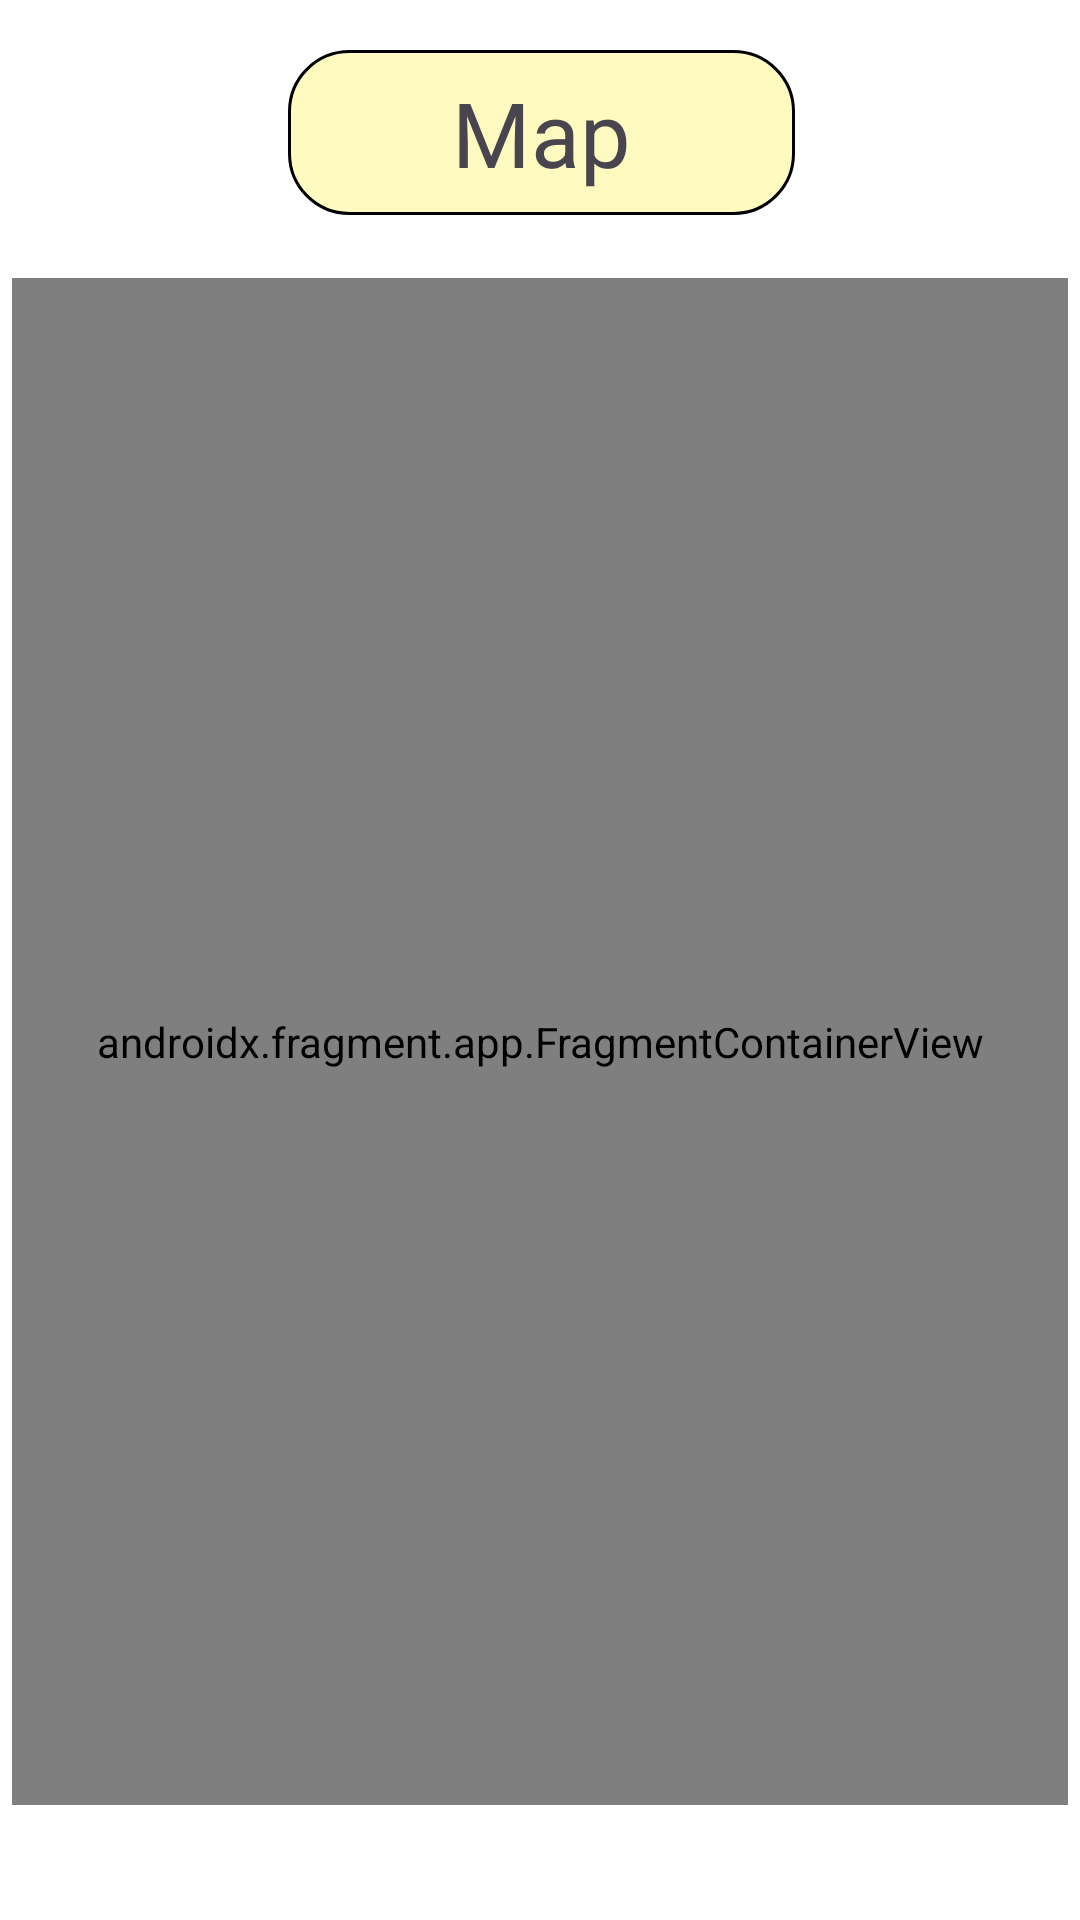

Write the Android layout XML for this screen, with the resource values it uses.
<!-- AndroidManifest.xml: application theme Theme.Jeep_Need -->
<!-- res/layout/fragment_map.xml -->
<?xml version="1.0" encoding="utf-8"?>
<androidx.constraintlayout.widget.ConstraintLayout xmlns:android="http://schemas.android.com/apk/res/android"
    xmlns:app="http://schemas.android.com/apk/res-auto"
    xmlns:tools="http://schemas.android.com/tools"
    android:layout_width="match_parent"
    android:layout_height="match_parent"
    tools:context=".map"
    android:background="@color/lightGreen">

    <androidx.constraintlayout.widget.ConstraintLayout
        android:layout_width="369dp"
        android:layout_height="669dp"
        app:layout_constraintBottom_toBottomOf="parent"
        app:layout_constraintEnd_toEndOf="parent"
        app:layout_constraintStart_toStartOf="parent"
        app:layout_constraintTop_toTopOf="parent"
        android:background="@drawable/background_border">

        <TextView
            android:id="@+id/textView18"
            android:layout_width="169dp"
            android:layout_height="55dp"
            android:background="@drawable/background_icon"
            android:gravity="center"
            android:text="Map"
            android:textSize="30sp"
            app:layout_constraintBottom_toBottomOf="parent"
            app:layout_constraintEnd_toEndOf="parent"
            app:layout_constraintStart_toStartOf="parent"
            app:layout_constraintTop_toTopOf="parent"
            app:layout_constraintVertical_bias="0.05" />

        <androidx.fragment.app.FragmentContainerView
            android:id="@+id/fragmentContainerView2"
            android:name="com.example.jeep_need.Maps"
            android:layout_width="352dp"
            android:layout_height="509dp"
            app:layout_constraintBottom_toBottomOf="parent"
            app:layout_constraintEnd_toEndOf="parent"
            app:layout_constraintHorizontal_bias="0.47"
            app:layout_constraintStart_toStartOf="parent"
            app:layout_constraintTop_toBottomOf="@+id/textView18"
            app:layout_constraintVertical_bias="0.283" />

    </androidx.constraintlayout.widget.ConstraintLayout>
</androidx.constraintlayout.widget.ConstraintLayout>
<!-- resources referenced by this layout -->
<resources>
  <color name="lightGreen">#CBE8BA</color>
  <!-- drawable background_border (drawable) -->
  <?xml version="1.0" encoding="utf-8"?>
  <shape xmlns:android="http://schemas.android.com/apk/res/android"
      android:shape="rectangle" >
      
      <stroke android:width="4dp"
          android:color="@color/black"/>
  
      
  
      
      <gradient android:startColor="@color/white"
          android:endColor="@color/white"
          android:angle="90"/>
  </shape>
  <!-- drawable background_icon (drawable) -->
  <?xml version="1.0" encoding="utf-8"?>
  <shape xmlns:android="http://schemas.android.com/apk/res/android"
      android:shape="rectangle" >
      
      <stroke android:width="1dp"
          android:color="@color/black"/>
  
      
      <corners
          android:bottomLeftRadius="20dp"
          android:topLeftRadius="20dp"
          android:bottomRightRadius="20dp"
          android:topRightRadius="20dp" />
  
      
      <gradient android:startColor="@color/lightYellow"
          android:endColor="@color/lightYellow"
          android:angle="90"/>
  </shape>
  <style name="Theme.Jeep_Need" parent="Base.Theme.Jeep_Need" />
  <color name="black">#FF000000</color>
  <color name="white">#FFFFFFFF</color>
  <color name="lightYellow">#FEFAC0</color>
  <style name="Base.Theme.Jeep_Need" parent="Theme.Material3.DayNight.NoActionBar">
          
          
      </style>
</resources>
